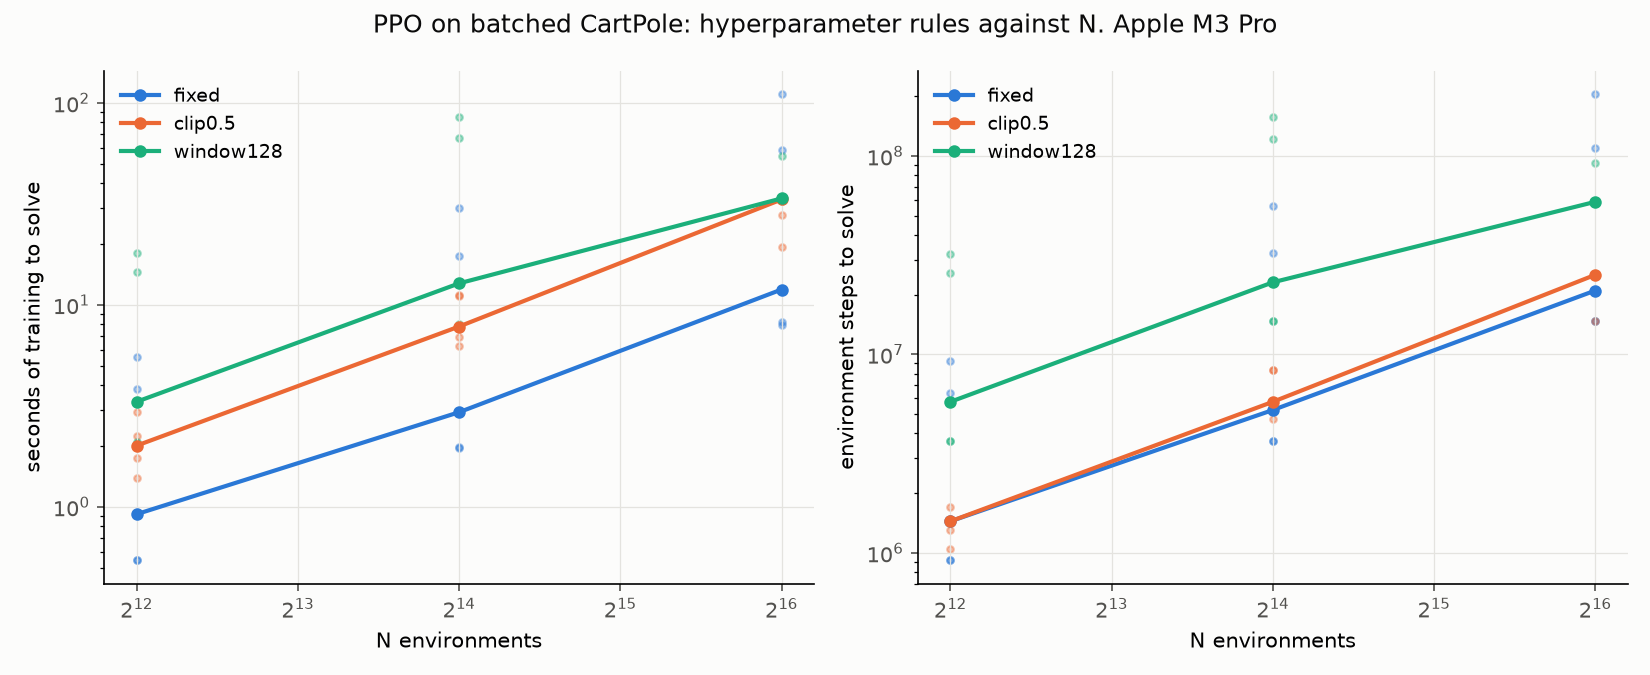

Data behind this chart, as committed beside it:
rule, n, seed, lr, minibatches, solved, iterations, env_steps, train_seconds, score
fixed, 4096, 0, 0.00025, 4, True, 11, 1441792, 0.9192, 497.5
fixed, 4096, 1, 0.00025, 4, True, 7, 917504, 0.5436, 500.0
fixed, 4096, 2, 0.00025, 4, True, 49, 6422528, 3.831, 486.3
fixed, 4096, 3, 0.00025, 4, True, 71, 9306112, 5.533, 489.9
fixed, 4096, 4, 0.00025, 4, True, 7, 917504, 0.5452, 499.5
fixed, 16384, 0, 0.00025, 4, True, 10, 5242880, 2.939, 480.6
fixed, 16384, 1, 0.00025, 4, True, 7, 3670016, 1.987, 499.9
fixed, 16384, 2, 0.00025, 4, True, 107, 56098816, 30.03, 495.7
fixed, 16384, 3, 0.00025, 4, True, 62, 32505856, 17.36, 490.5
fixed, 16384, 4, 0.00025, 4, True, 7, 3670016, 1.966, 498.5
fixed, 65536, 0, 0.00025, 4, True, 10, 20971520, 11.9, 475.8
fixed, 65536, 1, 0.00025, 4, True, 7, 14680064, 8.197, 499.9
fixed, 65536, 2, 0.00025, 4, True, 52, 109051904, 58.42, 484.4
fixed, 65536, 3, 0.00025, 4, True, 98, 205520896, 110.8, 475.4
fixed, 65536, 4, 0.00025, 4, True, 7, 14680064, 7.914, 498.8
clip0.5, 4096, 0, 0.00025, 64, True, 11, 1441792, 2.944, 499.8
clip0.5, 4096, 1, 0.00025, 64, True, 11, 1441792, 2.008, 483.9
clip0.5, 4096, 2, 0.00025, 64, True, 10, 1310720, 1.746, 495.1
clip0.5, 4096, 3, 0.00025, 64, True, 13, 1703936, 2.246, 498.3
clip0.5, 4096, 4, 0.00025, 64, True, 8, 1048576, 1.39, 480.9
clip0.5, 16384, 0, 0.00025, 256, True, 11, 5767168, 7.808, 479.3
clip0.5, 16384, 1, 0.00025, 256, True, 9, 4718592, 6.224, 484.8
clip0.5, 16384, 2, 0.00025, 256, True, 16, 8388608, 11.14, 490
clip0.5, 16384, 3, 0.00025, 256, True, 16, 8388608, 11.03, 487
clip0.5, 16384, 4, 0.00025, 256, True, 10, 5242880, 6.921, 490.2
clip0.5, 65536, 0, 0.00025, 1024, True, 12, 25165824, 33.48, 498.5
clip0.5, 65536, 1, 0.00025, 1024, True, 7, 14680064, 19.25, 480.5
clip0.5, 65536, 2, 0.00025, 1024, True, 12, 25165824, 33.23, 491.7
clip0.5, 65536, 3, 0.00025, 1024, True, 12, 25165824, 33.43, 499
clip0.5, 65536, 4, 0.00025, 1024, True, 10, 20971520, 27.71, 485.2
window128, 4096, 0, 0.00025, 4, True, 11, 5767168, 3.312, 485.8
window128, 4096, 1, 0.00025, 4, True, 7, 3670016, 2.093, 500
window128, 4096, 2, 0.00025, 4, True, 49, 25690112, 14.52, 476.1
window128, 4096, 3, 0.00025, 4, True, 61, 31981568, 17.96, 480.6
window128, 4096, 4, 0.00025, 4, True, 7, 3670016, 2.059, 497.1
window128, 16384, 0, 0.00025, 4, True, 11, 23068672, 12.77, 488.9
window128, 16384, 1, 0.00025, 4, True, 7, 14680064, 7.855, 500.0
window128, 16384, 2, 0.00025, 4, True, 58, 121634816, 66.81, 481.6
window128, 16384, 3, 0.00025, 4, True, 75, 157286400, 85.53, 478.2
window128, 16384, 4, 0.00025, 4, True, 7, 14680064, 8.062, 497.7
window128, 65536, 0, 0.00025, 4, True, 11, 92274688, 54.65, 488.7
window128, 65536, 1, 0.00025, 4, True, 7, 58720256, 33.64, 500.0
window128, 65536, 2, 0.00025, 4, False, 24, 201326592, 122.9, 376.6
window128, 65536, 3, 0.00025, 4, False, 26, 218103808, 121.2, 425.1
window128, 65536, 4, 0.00025, 4, True, 7, 58720256, 32.54, 497.2
